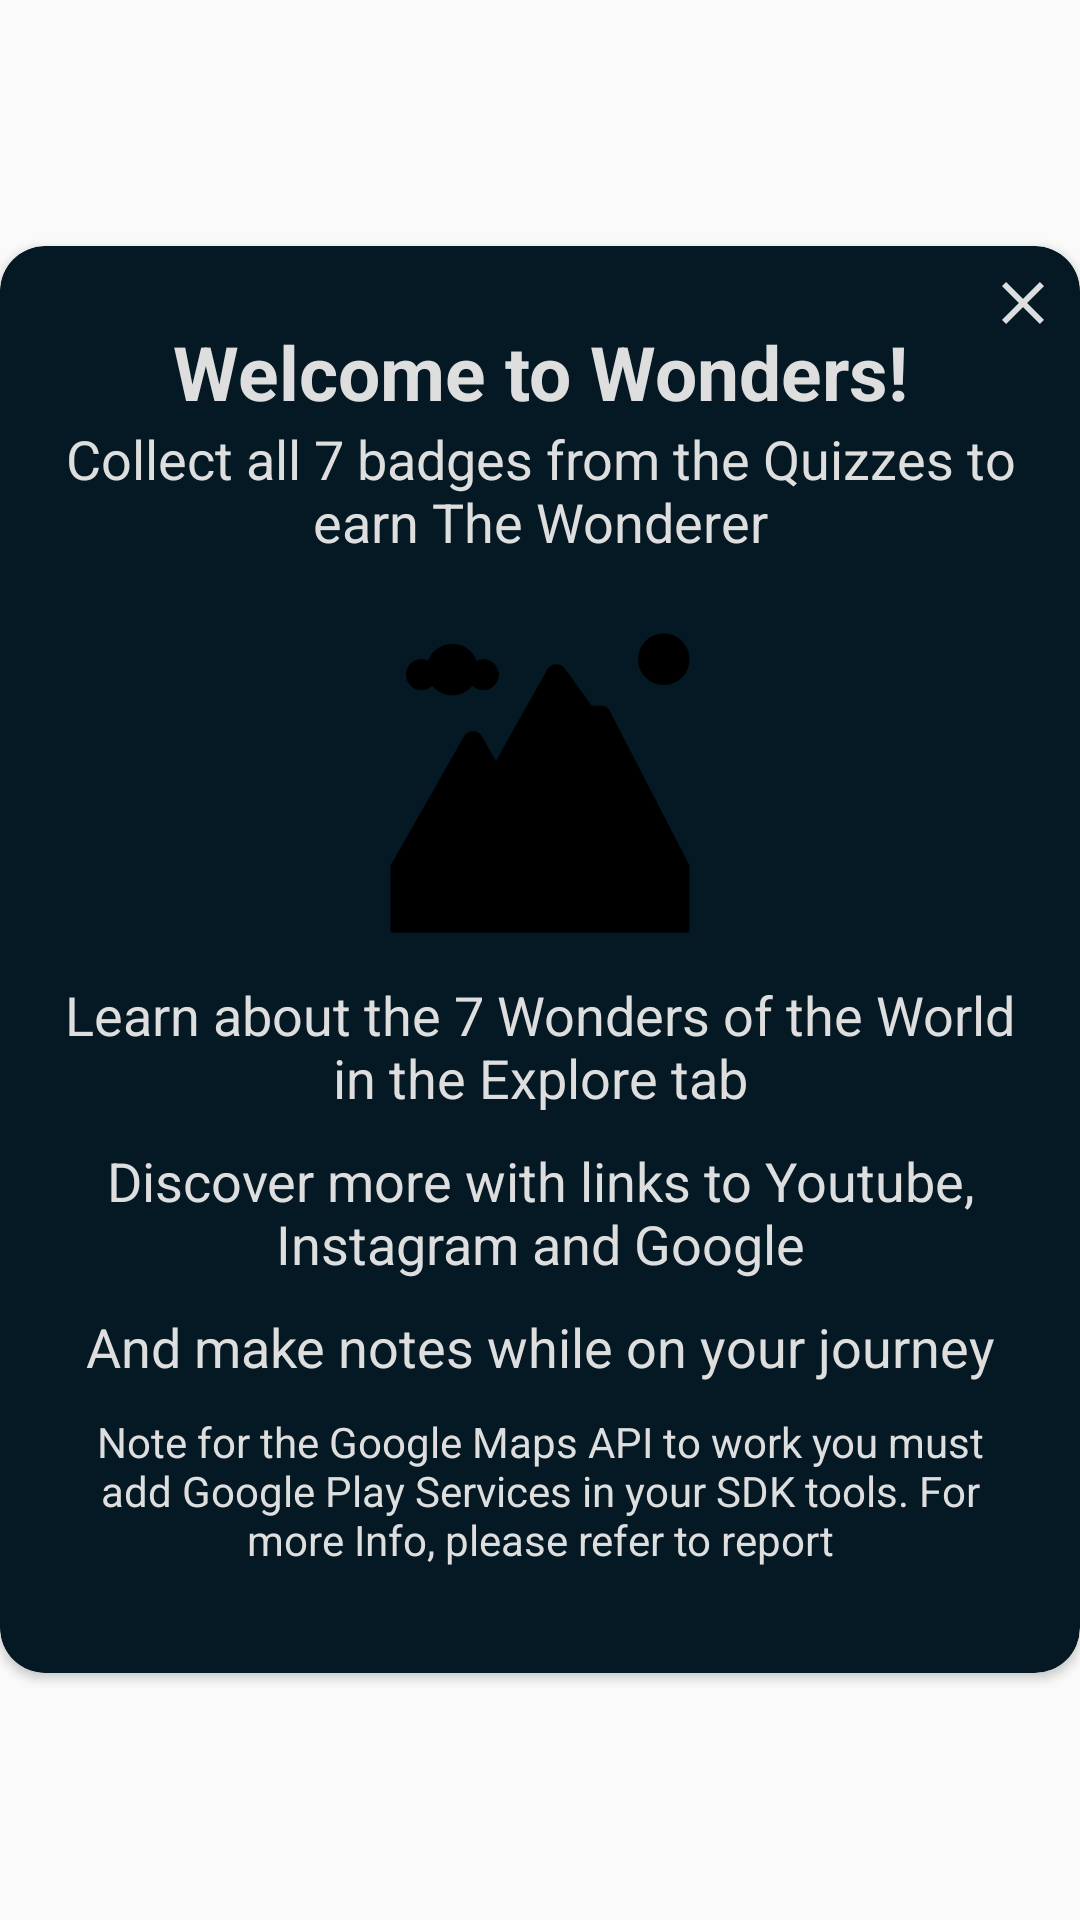

Android layout source for this screen:
<!-- AndroidManifest.xml: application theme AppTheme -->
<!-- res/layout/welcome_dialog.xml -->
<?xml version="1.0" encoding="utf-8"?>
<RelativeLayout xmlns:android="http://schemas.android.com/apk/res/android"

    xmlns:app="http://schemas.android.com/apk/res-auto"
    android:layout_width="match_parent"
    android:layout_height="match_parent"
    android:layout_marginLeft="5dp"
    android:layout_marginRight="5dp"
    android:gravity="center">

    <ImageView
        android:id="@+id/close"
        android:layout_width="wrap_content"
        android:layout_height="wrap_content"
        android:layout_alignParentRight="true"
        android:layout_marginTop="7dp"
        android:layout_marginRight="7dp"
        android:elevation="5dp"
        android:src="@drawable/ic_close_black_24dp" />

    <androidx.cardview.widget.CardView
        android:layout_width="match_parent"
        android:layout_height="wrap_content"
        android:layout_alignParentStart="true"
        android:layout_alignParentLeft="true"
        android:layout_alignParentTop="true"
        app:cardBackgroundColor="@color/darkGreenBlue"
        app:cardCornerRadius="15dp">

        <LinearLayout
            android:layout_width="match_parent"
            android:layout_height="wrap_content"
            android:orientation="vertical"

            >

            <LinearLayout
                android:layout_width="match_parent"
                android:layout_height="wrap_content"
                android:layout_marginTop="25dp"
                android:layout_marginBottom="25dp"
                android:orientation="vertical">

                <TextView
                    android:id="@+id/gameOver"
                    android:layout_width="match_parent"
                    android:layout_height="wrap_content"
                    android:layout_marginLeft="20dp"
                    android:layout_marginRight="20dp"
                    android:text="Welcome to Wonders!"
                    android:textAlignment="center"
                    android:textColor="#dedede"
                    android:textSize="25dp"
                    android:textStyle="bold" />

                <TextView
                    android:id="@+id/score"
                    android:layout_width="match_parent"
                    android:layout_height="wrap_content"
                    android:layout_marginLeft="20dp"
                    android:layout_marginRight="20dp"
                    android:layout_marginBottom="20dp"
                    android:text="Collect all 7 badges from the Quizzes to earn The Wonderer"
                    android:textAlignment="center"
                    android:textColor="#dedede"
                    android:textSize="18sp" />

                <ImageView
                    android:id="@+id/badge"
                    android:layout_width="110dp"
                    android:layout_height="110dp"
                    android:layout_gravity="center"
                    android:layout_marginLeft="20dp"
                    android:layout_marginRight="20dp"
                    android:layout_marginBottom="10dp"
                    android:backgroundTint="#000000"
                    android:src="@drawable/badge"
                    android:tint="#000000" />

                <TextView
                    android:layout_width="match_parent"
                    android:layout_height="wrap_content"
                    android:layout_marginLeft="20dp"
                    android:layout_marginRight="20dp"
                    android:layout_marginBottom="10dp"
                    android:text="Learn about the 7 Wonders of the World in the Explore tab"
                    android:textAlignment="center"
                    android:textColor="#dedede"
                    android:textSize="18sp" />

                <TextView
                    android:layout_width="match_parent"
                    android:layout_height="wrap_content"
                    android:layout_marginLeft="20dp"
                    android:layout_marginRight="20dp"
                    android:layout_marginBottom="10dp"
                    android:text="Discover more with links to Youtube, Instagram and Google"
                    android:textAlignment="center"
                    android:textColor="#dedede"
                    android:textSize="18sp" />

                <TextView
                    android:layout_width="match_parent"
                    android:layout_height="wrap_content"
                    android:layout_marginLeft="20dp"
                    android:layout_marginRight="20dp"
                    android:layout_marginBottom="10dp"
                    android:text="And make notes while on your journey"
                    android:textAlignment="center"
                    android:textColor="#dedede"
                    android:textSize="18sp" />

                <TextView
                    android:layout_width="match_parent"
                    android:layout_height="wrap_content"
                    android:layout_marginLeft="20dp"
                    android:layout_marginRight="20dp"
                    android:layout_marginBottom="10dp"
                    android:text="Note for the Google Maps API to work you must add Google Play Services in your SDK tools. For more Info, please refer to report"
                    android:textAlignment="center"
                    android:textColor="#dedede"
                    android:textSize="14sp" />


            </LinearLayout>

        </LinearLayout>

    </androidx.cardview.widget.CardView>


</RelativeLayout>
<!-- resources referenced by this layout -->
<resources>
  <color name="darkGreenBlue">#041924</color>
  <!-- drawable badge: png bitmap (drawable, 22381 bytes) -->
  <!-- drawable ic_close_black_24dp (drawable) -->
  <vector xmlns:android="http://schemas.android.com/apk/res/android"
          android:width="24dp"
          android:height="24dp"
          android:viewportWidth="24.0"
          android:viewportHeight="24.0">
      <path
          android:fillColor="@color/lightGrey"
          android:pathData="M19,6.41L17.59,5 12,10.59 6.41,5 5,6.41 10.59,12 5,17.59 6.41,19 12,13.41 17.59,19 19,17.59 13.41,12z"/>
  </vector>
  <style name="AppTheme" parent="Theme.AppCompat.Light.NoActionBar">
          
          <item name="colorPrimary">@color/colorPrimary</item>
          <item name="colorPrimaryDark">@color/colorPrimaryDark</item>
          <item name="colorAccent">@color/colorAccent</item>
          <item name="android:textColorHint">#dedede</item>
          <item name="colorControlNormal">#dedede</item>
  
      </style>
  <color name="lightGrey">#dedede</color>
  <color name="colorPrimary">#6200EE</color>
  <color name="colorPrimaryDark">#2c2e33</color>
  <color name="colorAccent">#FFF3B0</color>
</resources>
